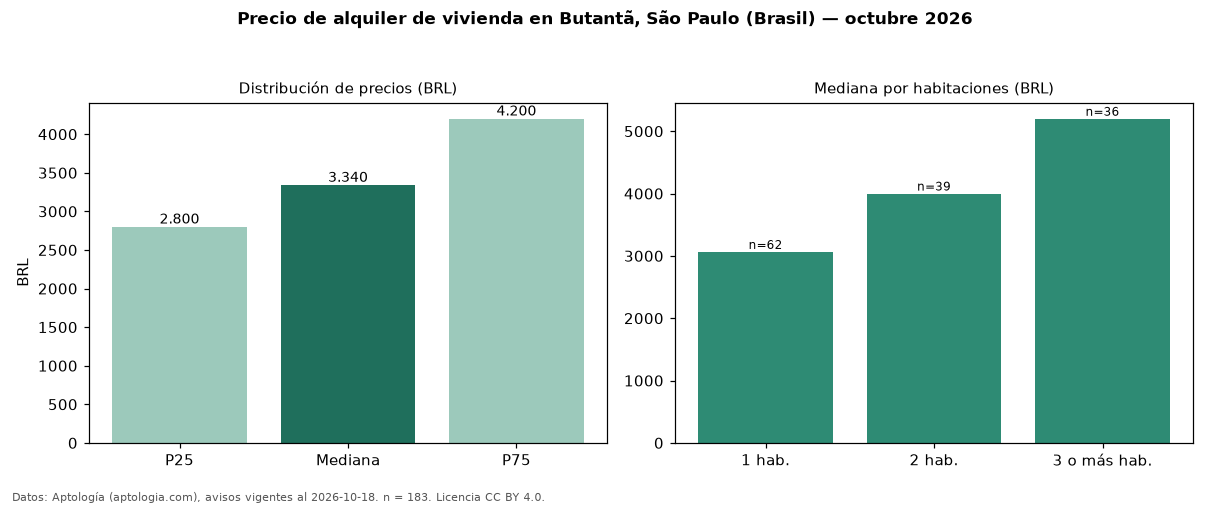

The file beside this chart, header and first rows:
seccion, metrica, valor, moneda, n
precio, p25, 2800, BRL, 183
precio, mediana, 3340, BRL, 183
precio, p75, 4200, BRL, 183
precio, minimo, 1270, BRL, 183
precio, maximo, 24750, BRL, 183
m2, mediana_precio_m2, 95.83, BRL, 182
m2, area_mediana_m2, 34.0, m2, 182
admin, mediana_admin_mes, 635.0, BRL, 175
banos, mediana_banos, 1.0, , 
parqueadero, pct_con_parqueadero, 73.5, %, 117
habitaciones, 1, 3064, BRL, 62
habitaciones, 2, 4000, BRL, 39
habitaciones, 3+, 5200, BRL, 36
fuente, fecha_datos, 2026-10-18, , 
fuente, atribucion, https://www.aptologia.com/br/aluguel/sao…, , 
fuente, licencia, CC BY 4.0, , 
